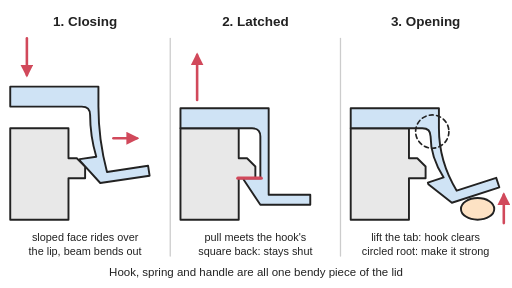
t = 0.00 s
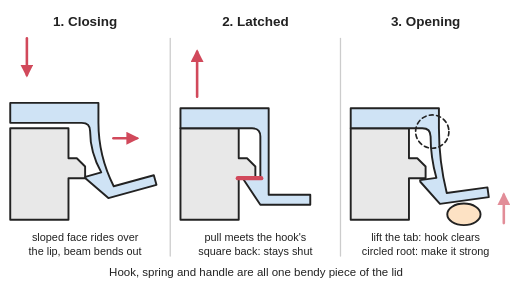
t = 1.05 s
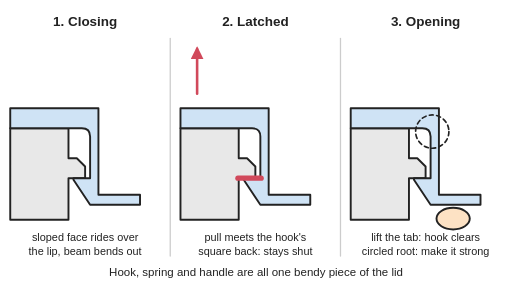
t = 2.06 s
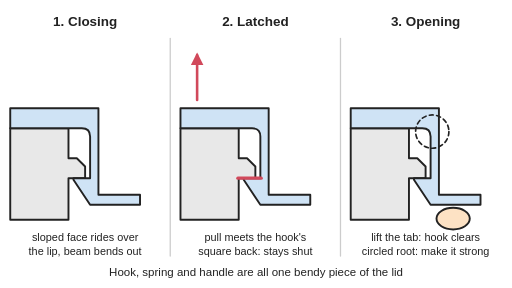
t = 3.00 s
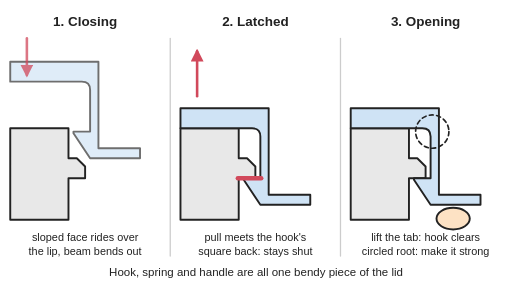
t = 3.99 s
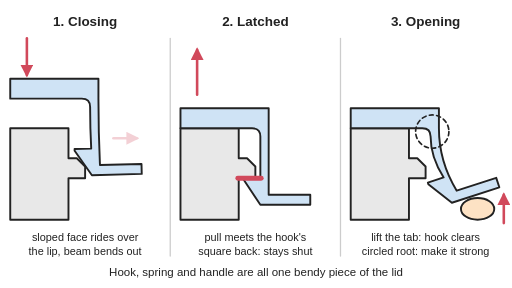
t = 4.98 s

The animated SVG that drew these frames (rendered in a browser with its animation timeline set to each time). Animation: 9 SMIL elements (animate=7,animateTransform=2); one cycle of 6.00 s, repeats indefinitely.

<svg xmlns="http://www.w3.org/2000/svg" viewBox="0 0 800 450" width="800" height="450" role="img">
<title>Animated: three side views of a one-piece plastic latch on a lid edge and a box lip: closing, the lid comes down, the sloped face of the hook rides over the lip and the thin beam bends outward, then springs straight with a click; latched, pulling the lid meets the square back of the hook; opening, a thumb lifts the tab so the beam bends and the hook clears the lip, with the root of the beam circled as the part to make strong.</title>
<rect width="800" height="450" fill="#ffffff"/>
<defs>
<marker id="ah" viewBox="0 0 10 10" refX="8" refY="5" markerWidth="5" markerHeight="5" orient="auto-start-reverse"><path d="M0,0 L10,5 L0,10 z" fill="#d1495b"/></marker>
<path id="box" d="M70,220 H140 V256 H150 L160,266 V280 H140 V330 H70 Z" fill="#e8e8e8" stroke="#222" stroke-width="2.3"/>
</defs>
<g stroke-linejoin="round" stroke-linecap="round">
<line x1="266" y1="60" x2="266" y2="400" stroke="#cccccc" stroke-width="2"/>
<line x1="532" y1="60" x2="532" y2="400" stroke="#cccccc" stroke-width="2"/>
<!-- 1: closing -->
<g transform="translate(-75,-85.6) scale(1.3)">
<use href="#box"/>
<path d="M70,170 H176 V194 Q176,234 186.3,272.5 L235.7,265.1 L237.5,277 L178.2,285.8 L154,259.1 L153.7,257.1 L173.4,254.2 Q166,229 166,204 Q166,194 156,194 H70 Z" fill="#cfe3f5" stroke="#222" stroke-width="2.3">
<animate attributeName="d" dur="6s" repeatCount="indefinite" keyTimes="0;0.1;0.2;0.2;0.6;0.6;0.6;0.7;0.8;0.9;1" values="M70,170 H176 V194 Q176,234 186.3,272.5 L235.7,265.1 L237.5,277 L178.2,285.8 L154,259.1 L153.7,257.1 L173.4,254.2 Q166,229 166,204 Q166,194 156,194 H70 Z;M70,176 H176 V200 Q176,240 193.9,276.3 L242.2,263.4 L245.3,275 L187.4,290.5 L160.3,266.7 L159.8,264.8 L179.1,259.6 Q166,235 166,210 Q166,200 156,200 H70 Z;M70,194 H176 V218 Q176,258 194.5,294.1 L242.7,280.8 L245.9,292.3 L188.1,308.4 L160.8,284.8 L160.3,282.9 L179.5,277.5 Q166,253 166,228 Q166,218 156,218 H70 Z;M70,196 H176 V220 Q176,260 176,300 L226,300 L226,312 L166,312 L146,282 L146,280 L166,280 Q166,255 166,230 Q166,220 156,220 H70 Z;M70,196 H176 V220 Q176,260 176,300 L226,300 L226,312 L166,312 L146,282 L146,280 L166,280 Q166,255 166,230 Q166,220 156,220 H70 Z;M70,196 H176 V220 Q176,260 176,300 L226,300 L226,312 L166,312 L146,282 L146,280 L166,280 Q166,255 166,230 Q166,220 156,220 H70 Z;M70,140 H176 V164 Q176,204 176,244 L226,244 L226,256 L166,256 L146,226 L146,224 L166,224 Q166,199 166,174 Q166,164 156,164 H70 Z;M70,140 H176 V164 Q176,204 176,244 L226,244 L226,256 L166,256 L146,226 L146,224 L166,224 Q166,199 166,174 Q166,164 156,164 H70 Z;M70,158 H176 V182 Q176,222 176,262 L226,262 L226,274 L166,274 L146,244 L146,242 L166,242 Q166,217 166,192 Q166,182 156,182 H70 Z;M70,166 H176 V190 Q176,230 182.1,269.3 L231.9,264.9 L232.9,276.9 L173.2,282.1 L150.6,254 L150.5,252 L170.4,250.2 Q166,225 166,200 Q166,190 156,190 H70 Z;M70,170 H176 V194 Q176,234 186.3,272.5 L235.7,265.1 L237.5,277 L178.2,285.8 L154,259.1 L153.7,257.1 L173.4,254.2 Q166,229 166,204 Q166,194 156,194 H70 Z"/>
<animate attributeName="opacity" dur="6s" repeatCount="indefinite" keyTimes="0;0.1;0.2;0.2;0.6;0.6;0.6;0.7;0.8;0.9;1" values="1;1;1;1;1;0;0;1;1;1;1"/>
</path>
<line x1="90" y1="112" x2="90" y2="156" stroke="#d1495b" stroke-width="3.1" marker-end="url(#ah)"><animate attributeName="opacity" dur="6s" repeatCount="indefinite" keyTimes="0;0.2;0.25;0.62;0.68;1" values="1;1;0;0;1;1"/></line>
<line x1="194" y1="232" x2="222" y2="232" stroke="#d1495b" stroke-width="3.1" marker-end="url(#ah)"><animate attributeName="opacity" dur="6s" repeatCount="indefinite" keyTimes="0;0.18;0.2;0.82;0.86;1" values="1;1;0;0;1;1"/></line>
</g>
<!-- 2: latched -->
<g transform="translate(191,-85.6) scale(1.3)">
<use href="#box"/>
<path d="M70,196 H176 V300 H226 V312 H166 L146,282 V280 H166 V230 Q166,220 156,220 H70 Z" fill="#cfe3f5" stroke="#222" stroke-width="2.3"/>
<line x1="90" y1="186" x2="90" y2="132" stroke="#d1495b" stroke-width="3.1" marker-end="url(#ah)"><animateTransform attributeName="transform" type="translate" dur="1.5s" repeatCount="indefinite" values="0,0;0,-8;0,0" keyTimes="0;0.4;1"/></line>
<line x1="139" y1="280" x2="167" y2="280" stroke="#d1495b" stroke-width="4"><animate attributeName="stroke-width" dur="1.5s" repeatCount="indefinite" values="4;6.5;4" keyTimes="0;0.4;1"/></line>
</g>
<!-- 3: opening -->
<g transform="translate(457,-85.6) scale(1.3)">
<use href="#box"/>
<path d="M70,196 H176 V220 Q176,260 197.4,295 L244.9,279.6 L248.6,291 L191.6,309.5 L163.3,287.2 L162.7,285.3 L181.7,279.1 Q166,255 166,230 Q166,220 156,220 H70 Z" fill="#cfe3f5" stroke="#222" stroke-width="2.3">
<animate attributeName="d" dur="6s" repeatCount="indefinite" keyTimes="0;0.1;0.3;0.7;0.8;1" calcMode="spline" keySplines="0.4 0 0.2 1;0.4 0 0.2 1;0.4 0 0.2 1;0.4 0 0.2 1;0.4 0 0.2 1" values="M70,196 H176 V220 Q176,260 197.4,295 L244.9,279.6 L248.6,291 L191.6,309.5 L163.3,287.2 L162.7,285.3 L181.7,279.1 Q166,255 166,230 Q166,220 156,220 H70 Z;M70,196 H176 V220 Q176,260 197.4,295 L244.9,279.6 L248.6,291 L191.6,309.5 L163.3,287.2 L162.7,285.3 L181.7,279.1 Q166,255 166,230 Q166,220 156,220 H70 Z;M70,196 H176 V220 Q176,260 176,300 L226,300 L226,312 L166,312 L146,282 L146,280 L166,280 Q166,255 166,230 Q166,220 156,220 H70 Z;M70,196 H176 V220 Q176,260 176,300 L226,300 L226,312 L166,312 L146,282 L146,280 L166,280 Q166,255 166,230 Q166,220 156,220 H70 Z;M70,196 H176 V220 Q176,260 197.4,295 L244.9,279.6 L248.6,291 L191.6,309.5 L163.3,287.2 L162.7,285.3 L181.7,279.1 Q166,255 166,230 Q166,220 156,220 H70 Z;M70,196 H176 V220 Q176,260 197.4,295 L244.9,279.6 L248.6,291 L191.6,309.5 L163.3,287.2 L162.7,285.3 L181.7,279.1 Q166,255 166,230 Q166,220 156,220 H70 Z"/>
</path>
<circle cx="168" cy="224" r="20" fill="none" stroke="#222" stroke-width="2" stroke-dasharray="5 4"/>
<ellipse cx="222.5" cy="316.9" rx="20" ry="13" fill="#fde2c4" stroke="#222" stroke-width="2.3">
<animateTransform attributeName="transform" type="translate" dur="6s" repeatCount="indefinite" keyTimes="0;0.1;0.3;0.7;0.8;1" calcMode="spline" keySplines="0.4 0 0.2 1;0.4 0 0.2 1;0.4 0 0.2 1;0.4 0 0.2 1;0.4 0 0.2 1" values="0,0;0,0;-29.4,11.7;-29.4,11.7;0,0;0,0"/>
</ellipse>
<line x1="254" y1="334" x2="254" y2="300" stroke="#d1495b" stroke-width="3.1" marker-end="url(#ah)"><animate attributeName="opacity" dur="6s" repeatCount="indefinite" keyTimes="0;0.1;0.3;0.7;0.8;1" values="1;1;0;0;1;1"/></line>
</g>
</g>
<g font-family="Arial, Helvetica, sans-serif" font-size="18" fill="#222" text-anchor="middle">
<g font-size="21" font-weight="bold">
<text x="133" y="40">1. Closing</text>
<text x="399" y="40">2. Latched</text>
<text x="665" y="40">3. Opening</text>
</g>
<g font-size="17">
<text x="133" y="376">sloped face rides over</text>
<text x="133" y="398">the lip, beam bends out</text>
<text x="399" y="376">pull meets the hook's</text>
<text x="399" y="398">square back: stays shut</text>
<text x="665" y="376">lift the tab: hook clears</text>
<text x="665" y="398">circled root: make it strong</text>
</g>
<text x="400" y="432">Hook, spring and handle are all one bendy piece of the lid</text>
</g>
</svg>
